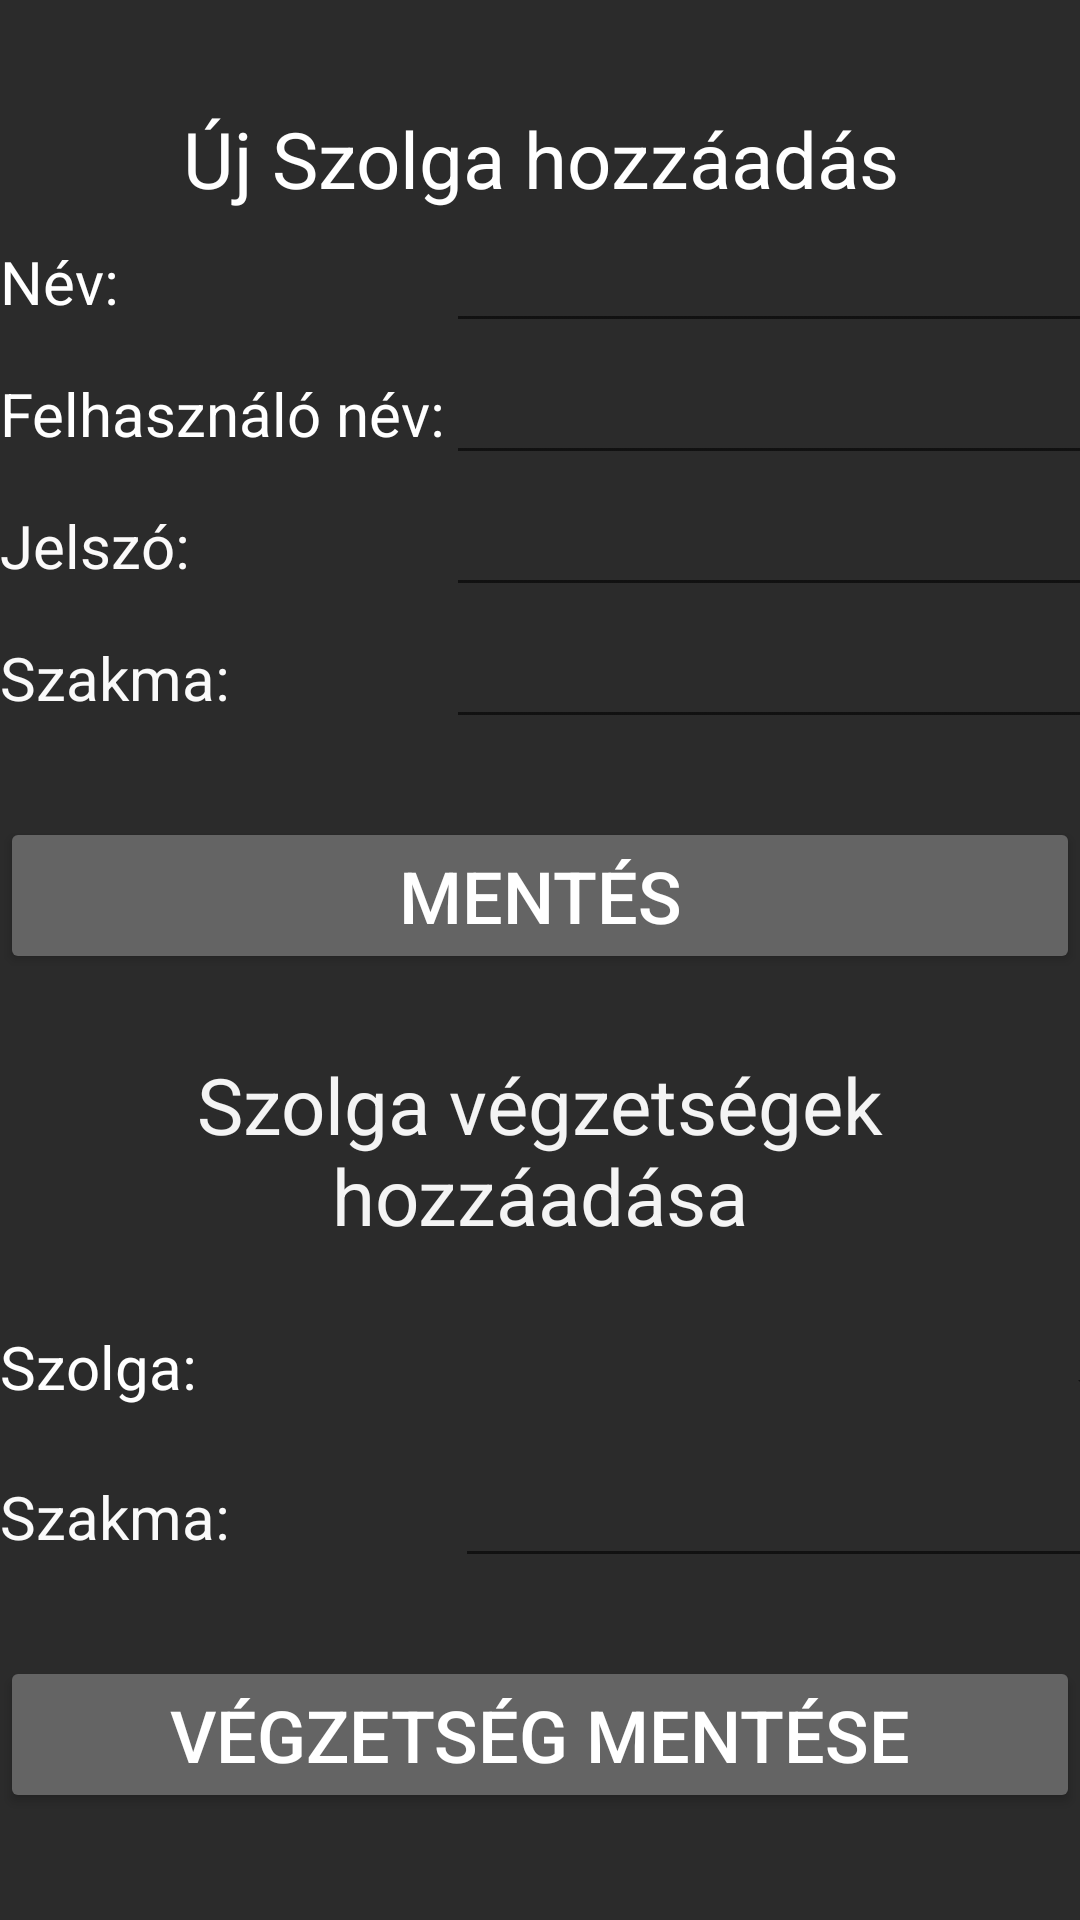

This screen was rendered from an Android layout file. Write that file and the resources it references.
<!-- AndroidManifest.xml: application theme AppTheme.NoActionBar -->
<!-- res/layout/activity_lord_szolga.xml -->
<?xml version="1.0" encoding="utf-8"?>
<LinearLayout xmlns:android="http://schemas.android.com/apk/res/android"
    xmlns:app="http://schemas.android.com/apk/res-auto"
    xmlns:tools="http://schemas.android.com/tools"
    android:layout_width="match_parent"
    android:layout_height="match_parent"
    android:background="#D3000000"
    android:gravity="center"
    android:orientation="vertical"
    tools:context=".LordSzolga">

    <TextView
        android:id="@+id/textView15"
        android:layout_width="match_parent"
        android:layout_height="wrap_content"
        android:gravity="center"
        android:text="Új Szolga hozzáadás"
        android:textColor="#FFFFFF"
        android:textSize="26dp" />

    <TableLayout
        android:layout_width="match_parent"
        android:layout_height="wrap_content">

        <TableRow
            android:layout_width="match_parent"
            android:layout_height="match_parent" >

            <TextView
                android:id="@+id/textView13"
                android:layout_width="wrap_content"
                android:layout_height="wrap_content"
                android:text="Név:"
                android:textColor="#FFFFFF"
                android:textSize="20sp" />

            <EditText
                android:id="@+id/nevT"
                android:layout_width="wrap_content"
                android:layout_height="wrap_content"
                android:ems="10"
                android:inputType="textPersonName"
                android:textColor="#FFFFFF"
                android:textSize="20sp" />
        </TableRow>

        <TableRow
            android:layout_width="match_parent"
            android:layout_height="match_parent" >

            <TextView
                android:id="@+id/textView3"
                android:layout_width="wrap_content"
                android:layout_height="wrap_content"
                android:text="Felhasználó név:"
                android:textColor="#FFFFFF"
                android:textSize="20sp" />

            <EditText
                android:id="@+id/fnevT"
                android:layout_width="wrap_content"
                android:layout_height="wrap_content"
                android:ems="10"
                android:inputType="textPersonName"
                android:textColor="#FDFDFD"
                android:textSize="20sp" />
        </TableRow>

        <TableRow
            android:layout_width="match_parent"
            android:layout_height="match_parent" >

            <TextView
                android:id="@+id/textView4"
                android:layout_width="wrap_content"
                android:layout_height="wrap_content"
                android:text="Jelszó:"
                android:textColor="#FBFAFA"
                android:textSize="20sp" />

            <EditText
                android:id="@+id/jelszoT"
                android:layout_width="wrap_content"
                android:layout_height="wrap_content"
                android:ems="10"
                android:inputType="textPersonName"
                android:textColor="#FFFFFF"
                android:textSize="20sp" />
        </TableRow>

        <TableRow
            android:layout_width="match_parent"
            android:layout_height="match_parent" >

            <TextView
                android:id="@+id/textView12"
                android:layout_width="wrap_content"
                android:layout_height="wrap_content"
                android:text="Szakma:"
                android:textColor="#FAFAFA"
                android:textSize="20sp" />

            <EditText
                android:id="@+id/szakmaT"
                android:layout_width="wrap_content"
                android:layout_height="wrap_content"
                android:ems="10"
                android:inputType="textPersonName"
                android:textColor="#FFFFFF"
                android:textSize="20sp" />
        </TableRow>
    </TableLayout>

    <Space
        android:layout_width="match_parent"
        android:layout_height="26dp" />

    <Button
        android:id="@+id/buttonSzolgaHozzadas"
        android:layout_width="match_parent"
        android:layout_height="wrap_content"
        android:backgroundTint="#646464"
        android:gravity="center"
        android:text="Mentés"
        android:textColor="#FFFFFF"
        android:textSize="24sp" />

    <Space
        android:layout_width="match_parent"
        android:layout_height="26dp" />

    <TextView
        android:id="@+id/textView16"
        android:layout_width="match_parent"
        android:layout_height="wrap_content"
        android:gravity="center"
        android:text="Szolga végzetségek hozzáadása"
        android:textColor="#F4F4F4"
        android:textSize="26sp" />

    <Space
        android:layout_width="match_parent"
        android:layout_height="26dp" />

    <TableLayout
        android:layout_width="match_parent"
        android:layout_height="wrap_content">

        <TableRow
            android:layout_width="match_parent"
            android:layout_height="match_parent">

            <TextView
                android:id="@+id/textView5"
                android:layout_width="match_parent"
                android:layout_height="wrap_content"
                android:text="Szolga:"
                android:textColor="#FFFFFF"
                android:textSize="20sp" />

            <Spinner
                android:id="@+id/spinnerSzolga"
                android:layout_width="match_parent"
                android:layout_height="40dp" />
        </TableRow>

        <TableRow
            android:layout_width="match_parent"
            android:layout_height="match_parent">

            <TextView
                android:id="@+id/textView14"
                android:layout_width="wrap_content"
                android:layout_height="wrap_content"
                android:text="Szakma:               "
                android:textColor="#FAFAFA"
                android:textSize="20sp" />

            <EditText
                android:id="@+id/ujSzakma"
                android:layout_width="wrap_content"
                android:layout_height="wrap_content"
                android:ems="10"
                android:inputType="textPersonName"
                android:textColor="#FFFFFF"
                android:textSize="20sp" />
        </TableRow>

    </TableLayout>

    <Space
        android:layout_width="match_parent"
        android:layout_height="26dp" />

    <Button
        android:id="@+id/buttonSzolgaVegzetseg"
        android:layout_width="match_parent"
        android:layout_height="wrap_content"
        android:backgroundTint="#646464"
        android:gravity="center"
        android:text="Végzetség Mentése"
        android:textColor="#FFFFFF"
        android:textSize="24sp" />

</LinearLayout>
<!-- resources referenced by this layout -->
<resources>
  <style name="AppTheme.NoActionBar" parent="Theme.AppCompat.Light.NoActionBar">
          <item name="android:windowActionBar">false</item>
          <item name="android:windowNoTitle">true</item>
      </style>
</resources>
